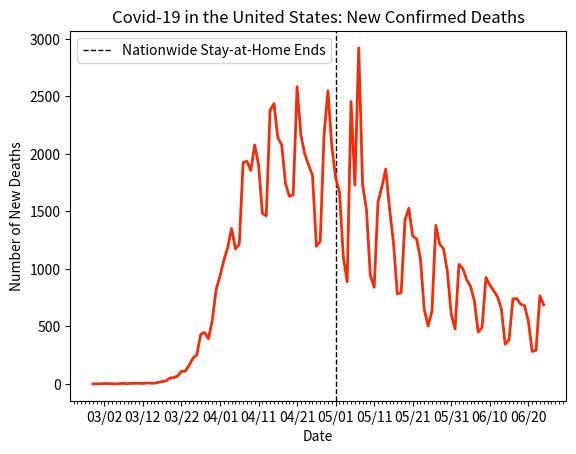

Reproduce this figure in Python.
import datetime as dt
import matplotlib.pyplot as plt
import matplotlib.dates as mdates
import matplotlib.ticker as ticker
from matplotlib.dates import MO, TU, WE, TH, FR, SA, SU

dates = ['2/28/2020', '2/29/2020', '3/1/2020', '3/2/2020', '3/3/2020', '3/4/2020', '3/5/2020', '3/6/2020', '3/7/2020', '3/8/2020', '3/9/2020', '3/10/2020', '3/11/2020', '3/12/2020', '3/13/2020', '3/14/2020', '3/15/2020', '3/16/2020', '3/17/2020', '3/18/2020', '3/19/2020', '3/20/2020', '3/21/2020', '3/22/2020', '3/23/2020', '3/24/2020', '3/25/2020', '3/26/2020', '3/27/2020', '3/28/2020', '3/29/2020', '3/30/2020', '3/31/2020', '4/1/2020', '4/2/2020', '4/3/2020', '4/4/2020', '4/5/2020', '4/6/2020', '4/7/2020', '4/8/2020', '4/9/2020', '4/10/2020', '4/11/2020', '4/12/2020', '4/13/2020', '4/14/2020', '4/15/2020', '4/16/2020', '4/17/2020', '4/18/2020', '4/19/2020', '4/20/2020', '4/21/2020', '4/22/2020', '4/23/2020', '4/24/2020', '4/25/2020', '4/26/2020', '4/27/2020', '4/28/2020', '4/29/2020', '4/30/2020', '5/1/2020', '5/2/2020', '5/3/2020', '5/4/2020', '5/5/2020', '5/6/2020', '5/7/2020', '5/8/2020', '5/9/2020', '5/10/2020', '5/11/2020', '5/12/2020', '5/13/2020', '5/14/2020', '5/15/2020', '5/16/2020', '5/17/2020', '5/18/2020', '5/19/2020', '5/20/2020', '5/21/2020', '5/22/2020', '5/23/2020', '5/24/2020', '5/25/2020', '5/26/2020', '5/27/2020', '5/28/2020', '5/29/2020', '5/30/2020', '5/31/2020', '6/1/2020', '6/2/2020', '6/3/2020', '6/4/2020', '6/5/2020', '6/6/2020', '6/7/2020', '6/8/2020', '6/9/2020', '6/10/2020', '6/11/2020', '6/12/2020', '6/13/2020', '6/14/2020', '6/15/2020', '6/16/2020', '6/17/2020', '6/18/2020', '6/19/2020', '6/20/2020', '6/21/2020', '6/22/2020', '6/23/2020', '6/24/2020']

# format dates
x_values = [dt.datetime.strptime(d, "%m/%d/%Y").date() for d in dates]
ax = plt.gca()
formatter = mdates.DateFormatter("%m/%d")
ax.xaxis.set_major_formatter(formatter)

# create x-axis
ax.xaxis.set_major_locator(mdates.WeekdayLocator(byweekday=(MO, TU, WE, TH, FR, SA, SU), interval=10))
# minor tick = daily
ax.xaxis.set_minor_locator(mdates.WeekdayLocator(byweekday=(MO, TU, WE, TH, FR, SA, SU)))

# format y-axis
ax.get_yaxis().set_major_formatter(ticker.FuncFormatter(lambda x, pos: format(int(x))))

# nationwide lockdown lifted
plt.axvline(dt.datetime(2020, 5, 1), linestyle='--', color='black', linewidth=1, label='lift')

# new cases by day
new_deaths = [0, 1, 1, 4, 3, 2, 0, 3, 5, 2, 5, 5, 6, 4, 8, 7, 6, 14, 21, 26, 52, 55, 68, 110, 111, 162, 225, 253, 433, 447, 392, 554, 821, 940, 1075, 1186, 1352, 1175, 1214, 1926, 1936, 1856, 2078, 1909, 1483, 1462, 2378, 2438, 2141, 2080, 1743, 1631, 1646, 2585, 2160, 1998, 1903, 1815, 1197, 1239, 2166, 2549, 2070, 1794, 1668, 1105, 889, 2456, 1729, 2922, 1734, 1516, 945, 840, 1581, 1715, 1868, 1524, 1231, 785, 792, 1425, 1528, 1286, 1262, 1089, 646, 504, 634, 1379, 1216, 1175, 979, 605, 478, 1039, 1004, 909, 849, 723, 450, 491, 926, 861, 812, 758, 654, 345, 384, 739, 742, 694, 682, 550, 283, 292, 766, 688]

# text labels
plt.title('Covid-19 in the United States: New Confirmed Deaths')
plt.xlabel('Date')
plt.ylabel('Number of New Deaths')
plt.legend(['Nationwide Stay-at-Home Ends'], loc='upper left')

# create the graph
plt.plot(x_values, new_deaths, color='#f22d0a', linewidth=2)

plt.show()
